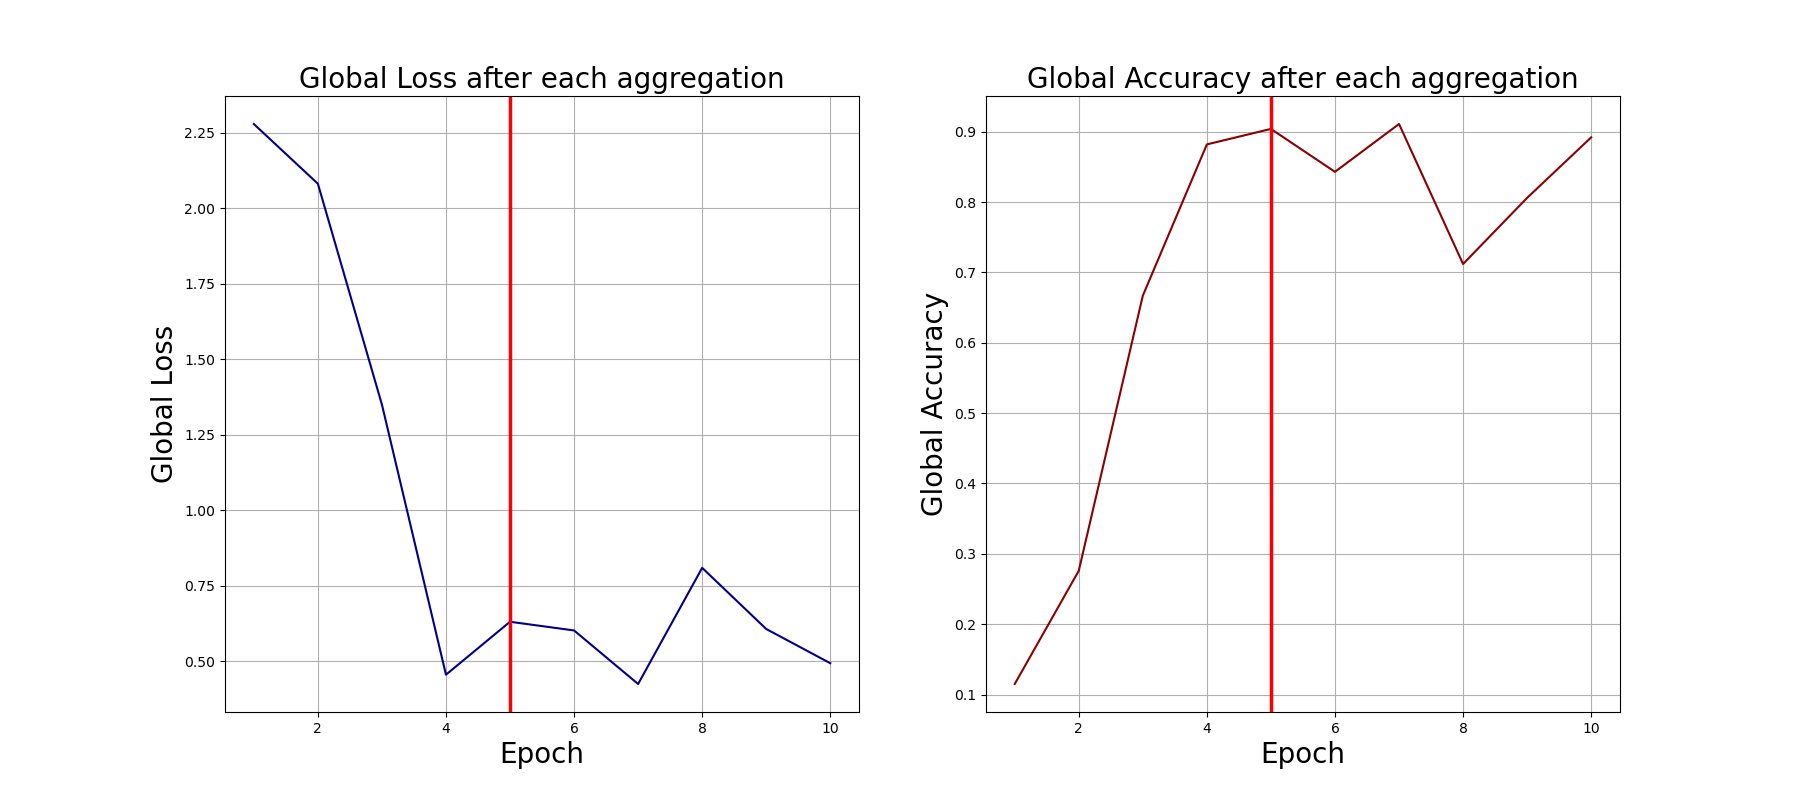

The data file committed next to this chart (first rows):
0, 2.279083013534546, 0.115
1, 2.081, 0.276
2, 1.35, 0.667
3, 0.4554, 0.882
4, 0.6308, 0.904
5, 0.6019, 0.843
6, 0.4246, 0.911
7, 0.8093, 0.712
8, 0.6068, 0.806
9, 0.4935, 0.892
